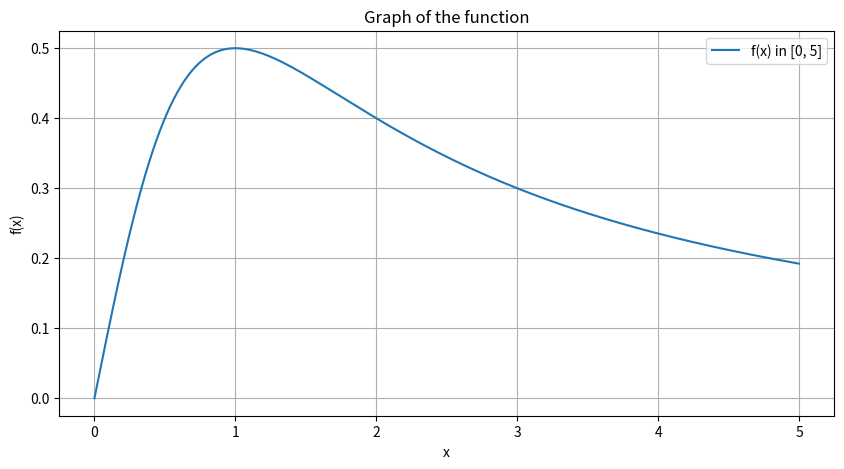
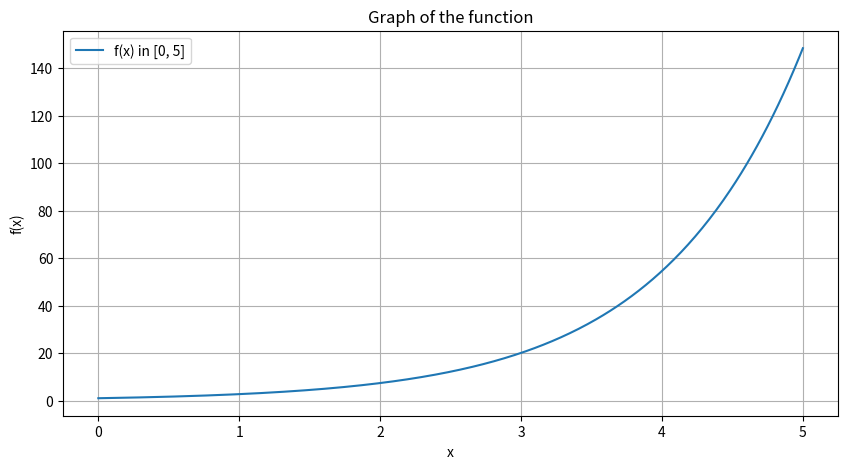

Write the Python code that produced these figures, in order.
# [redacted]
# [redacted]

import numpy as np
import matplotlib.pyplot as plt
import scipy.integrate as spi

def plot_function(func, a, b):
    """
    This function plots the graph of the input function
    within the given interval [a, b].
    """
    x = np.linspace(a, b, 400)
    y = func(x)
    plt.figure(figsize=(10, 5))
    plt.plot(x, y, label=f'f(x) in [{a}, {b}]')
    plt.title(f'Graph of the function')
    plt.xlabel('x')
    plt.ylabel('f(x)')
    plt.grid(True)
    plt.legend()
    plt.show()

def midpoint_approx(func, a, b, N):
    dx = (b - a) / N
    midpoints = np.linspace(a + dx/2, b - dx/2, N) #getting the midpoints
    midpoint_values = func(midpoints)
    result = np.sum(midpoint_values) * dx
    return result

if __name__ == "__main__":
    # Define the functions and their analytical antiderivatives
    func_1 = lambda x: x / (x**2 + 1)
    antiderivative_1 = lambda x: 0.5 * np.log(1 + x**2)  #integral

    func_2 = lambda x: np.exp(x) #numpy exponential e^x
    antiderivative_2 = lambda x: np.exp(x)  #integral

    #setting integration limits
    a1, b1 = 0, 5
    a2, b2 = 0, 5

    #plotting the functions in graph
    plot_function(func_1, a1, b1)
    plot_function(func_2, a2, b2)

    #defining the no of partitions(N) for both equations
    N1 = 500
    N2 = 500

    # Compute Midpoint Approximations
    midpoint_approx_1 = midpoint_approx(func_1, a1, b1, N1)
    midpoint_approx_2 = midpoint_approx(func_2, a2, b2, N2)

    # Calculate the true values using the analytical antiderivatives
    definite_integral_1 = antiderivative_1(b1) - antiderivative_1(a1)
    definite_integral_2 = antiderivative_2(b2) - antiderivative_2(a2)

    # Print the results

    print(f"Midpoint Approximation for 1st Function (x/(x^2+1)) = {midpoint_approx_1:.3f}")
    print(f"Actual Value for 1st Function (analytical) = {definite_integral_1:.3f}")
    print(f"Absolute error for 1st Function = {np.abs(midpoint_approx_1 - definite_integral_1):.4f}\n")

    print(f"Midpoint Approximation for 2nd Function (e^x) = {midpoint_approx_2:.3f}")
    print(f"Actual Value for 2nd Function (analytical) = {definite_integral_2:.3f}")
    print(f"Absolute error for 2nd Function = {np.abs(midpoint_approx_2 - definite_integral_2):.4f}")
